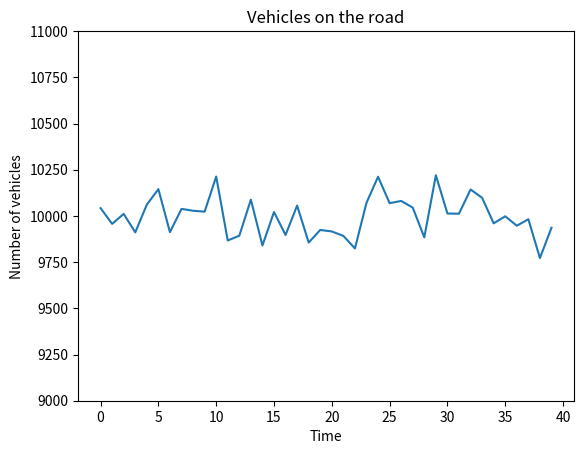

Write the Python code that produced this figure. (Note: this script raises an exception after producing the figure.)
import matplotlib.pyplot as plt
import numpy as np

def plot1(points=40, value=10000):
    plt.plot(range(points),np.random.poisson(value,points))
    plt.ylim(value*0.9,value*1.1)
    plt.xlabel("Time")
    plt.ylabel("Number of vehicles")
    plt.title("Vehicles on the road")
    # plt.show()
    plt.savefig("./assets/traffic_graph",dpi=85)
    plt.close()
    return "A"

def plot2(points=5, value=5):
    plt.bar(range(points),np.random.poisson(value,points))
    plt.xlabel("Date")
    plt.ylabel("Number of accidents")
    plt.title("Accidents in last 5 days")
    # plt.show()
    plt.savefig("./assets/accident_graph",dpi=85)
    plt.close()
    return "B"

if __name__ == "__main__":
    plot1(40,10000)
    plot2(5,5)